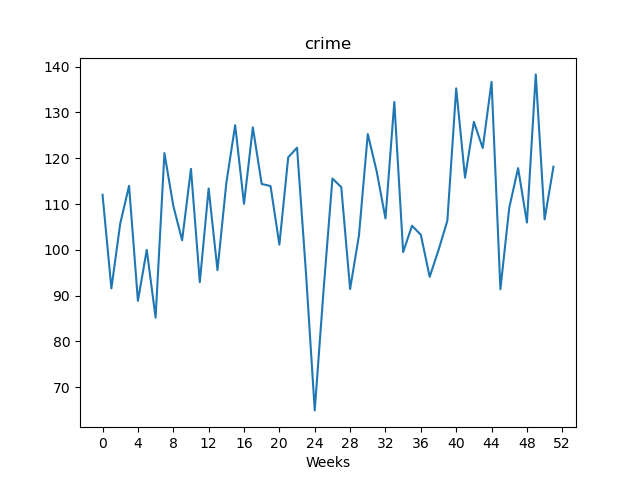

The data file committed next to this chart (first rows):
, value
Week1, 112
Week2, 91.56
Week3, 105.7
Week4, 114
Week5, 88.85
Week6, 99.99
Week7, 85.18
Week8, 121.1
Week9, 109.6
Week10, 102.1
Week11, 117.7
Week12, 92.93
Week13, 113.4
Week14, 95.55
Week15, 114.6
Week16, 127.2
Week17, 110
Week18, 126.8
Week19, 114.4
Week20, 113.9
Week21, 101.1
Week22, 120.2
Week23, 122.3
Week24, 95.2
Week25, 64.92
Week26, 91.24
Week27, 115.6
Week28, 113.7
Week29, 91.42
Week30, 103.1
Week31, 125.3
Week32, 117.2
Week33, 106.9
Week34, 132.3
Week35, 99.5
Week36, 105.3
Week37, 103.3
Week38, 94.1
Week39, 99.95
Week40, 106.4
Week41, 135.3
Week42, 115.8
Week43, 128
Week44, 122.2
Week45, 136.7
Week46, 91.38
Week47, 109.2
Week48, 117.8
Week49, 106
Week50, 138.3
Week51, 106.7
Week52, 118.2
